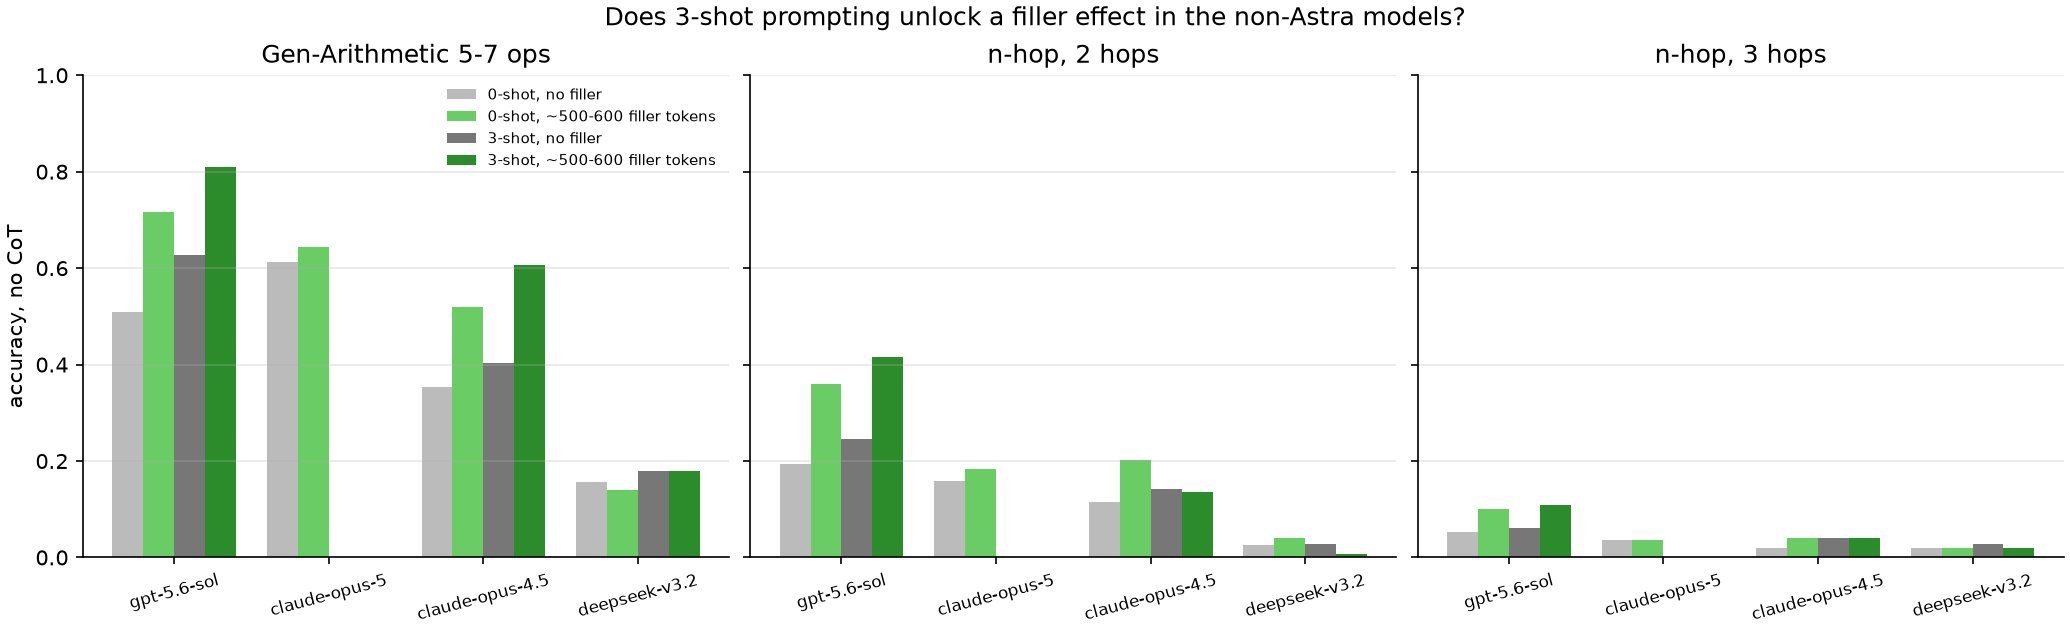

Values plotted in this chart, from the file beside it:
model, cell, prompt, n, no_filler, filler, gain, win, lose, p
gpt-5.6-sol, Gen-Arithmetic 5-7 ops, 0-shot (filler = counting 300, ~600 tok), 300, 0.51, 0.7167, 0.2067, 72, 10, 1.0224592793857492e-12
gpt-5.6-sol, Gen-Arithmetic 5-7 ops, 3-shot (filler = 500 dots), 300, 0.6267, 0.81, 0.1833, 64, 9, 2.378889919863532e-11
gpt-5.6-sol, n-hop, 2 hops, 0-shot (filler = counting 300, ~600 tok), 150, 0.1933, 0.36, 0.1667, 27, 2, 1.6242265701293945e-06
gpt-5.6-sol, n-hop, 2 hops, 3-shot (filler = 500 dots), 147, 0.2449, 0.415, 0.1701, 28, 3, 4.649162292480469e-06
gpt-5.6-sol, n-hop, 3 hops, 0-shot (filler = counting 300, ~600 tok), 150, 0.05333, 0.1, 0.04667, 11, 4, 0.1185
gpt-5.6-sol, n-hop, 3 hops, 3-shot (filler = 500 dots), 147, 0.06122, 0.1088, 0.04762, 13, 6, 0.1671
claude-opus-5, Gen-Arithmetic 5-7 ops, 0-shot (filler = counting 300, ~600 tok), 300, 0.6133, 0.6433, 0.03, 34, 25, 0.2976
claude-opus-5, n-hop, 2 hops, 0-shot (filler = counting 300, ~600 tok), 120, 0.1583, 0.1833, 0.025, 4, 1, 0.375
claude-opus-5, n-hop, 3 hops, 0-shot (filler = counting 300, ~600 tok), 137, 0.0365, 0.0365, 0.0, 2, 2, 1.0
claude-opus-4.5, Gen-Arithmetic 5-7 ops, 0-shot (filler = counting 300, ~600 tok), 300, 0.3533, 0.52, 0.1667, 59, 9, 3.914123197106857e-10
claude-opus-4.5, Gen-Arithmetic 5-7 ops, 3-shot (filler = 500 dots), 300, 0.4033, 0.6067, 0.2033, 68, 7, 1.1671767873150363e-13
claude-opus-4.5, n-hop, 2 hops, 0-shot (filler = counting 300, ~600 tok), 149, 0.1141, 0.2013, 0.08725, 15, 2, 0.00235
claude-opus-4.5, n-hop, 2 hops, 3-shot (filler = 500 dots), 147, 0.1429, 0.1361, -0.006803, 4, 5, 1.0
claude-opus-4.5, n-hop, 3 hops, 0-shot (filler = counting 300, ~600 tok), 150, 0.02, 0.04, 0.02, 6, 3, 0.5078
claude-opus-4.5, n-hop, 3 hops, 3-shot (filler = 500 dots), 147, 0.04082, 0.04082, 0.0, 6, 6, 1.0
deepseek-v3.2, Gen-Arithmetic 5-7 ops, 0-shot (filler = counting 300, ~600 tok), 300, 0.1567, 0.14, -0.01667, 15, 20, 0.4996
deepseek-v3.2, Gen-Arithmetic 5-7 ops, 3-shot (filler = 500 dots), 300, 0.18, 0.18, 0.0, 18, 18, 1.0
deepseek-v3.2, n-hop, 2 hops, 0-shot (filler = counting 300, ~600 tok), 150, 0.02667, 0.04, 0.01333, 6, 4, 0.7539
deepseek-v3.2, n-hop, 2 hops, 3-shot (filler = 500 dots), 147, 0.02721, 0.006803, -0.02041, 1, 4, 0.375
deepseek-v3.2, n-hop, 3 hops, 0-shot (filler = counting 300, ~600 tok), 150, 0.02, 0.02, 0.0, 3, 3, 1.0
deepseek-v3.2, n-hop, 3 hops, 3-shot (filler = 500 dots), 147, 0.02721, 0.02041, -0.006803, 3, 4, 1.0
